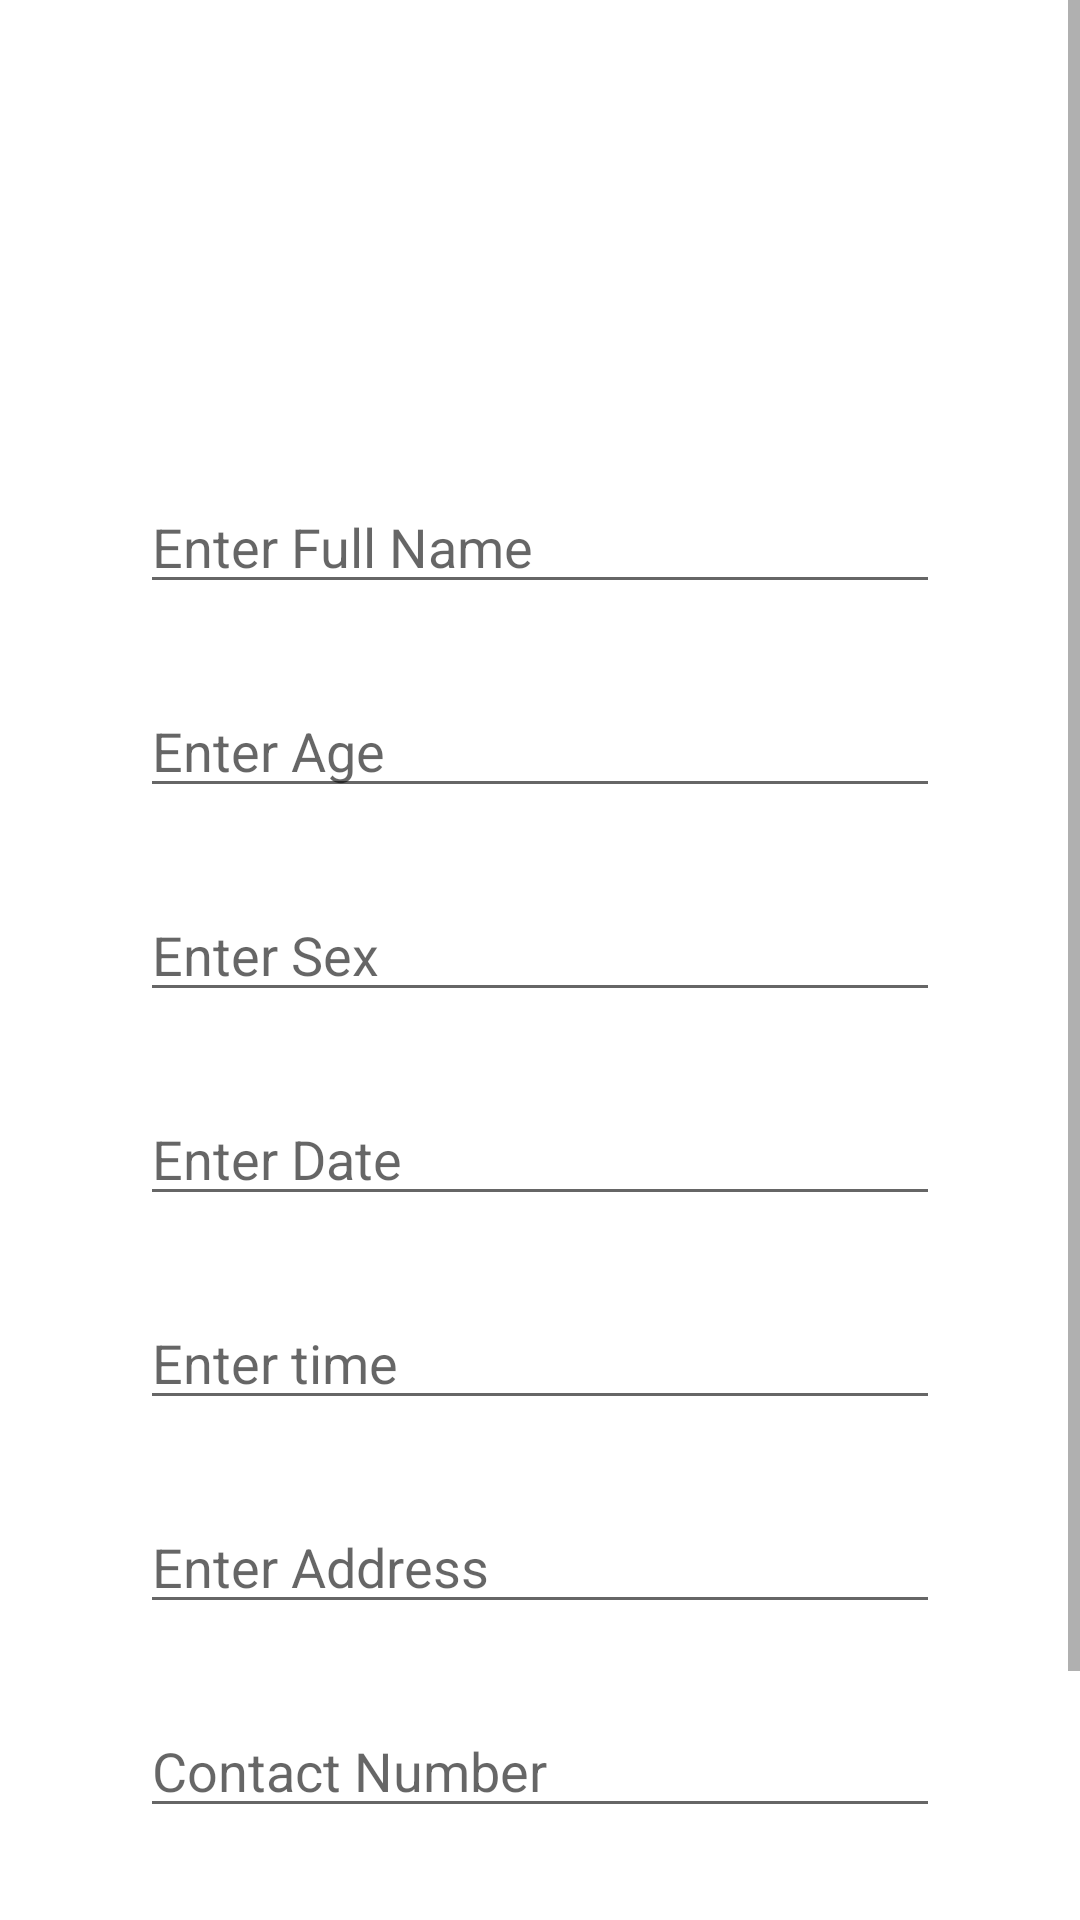

This screen was rendered from an Android layout file. Write that file and the resources it references.
<!-- AndroidManifest.xml: application theme Theme.MedConnect -->
<!-- res/layout/activity_form.xml -->
<?xml version="1.0" encoding="utf-8"?>
<ScrollView android:layout_height="match_parent"
    android:layout_width="match_parent"
    xmlns:android="http://schemas.android.com/apk/res/android"
    xmlns:app="http://schemas.android.com/apk/res-auto">
  <LinearLayout
      android:layout_width="match_parent"
      android:layout_height="match_parent"
      android:orientation="vertical"
      android:layout_marginTop="40px">
      <ImageView
          android:layout_width="120dp"
          android:layout_height="120dp"
          android:id="@+id/profile"
          android:src="@drawable/profile"
          android:layout_gravity="center"/>
      <EditText
          android:layout_width="800px"
          android:layout_height="wrap_content"
          android:layout_marginTop="80px"
          android:layout_gravity="center"
          android:hint="Enter Full Name"
          android:id="@+id/nameEditText"/>
      <EditText
          android:layout_width="800px"
          android:layout_height="wrap_content"
          android:layout_marginTop="80px"
          android:layout_gravity="center"
          android:hint="Enter Age"
          android:id="@+id/ageEditText"/>
      <EditText
          android:layout_width="800px"
          android:layout_height="wrap_content"
          android:layout_marginTop="80px"
          android:layout_gravity="center"
          android:hint="Enter Sex"
          android:id="@+id/sexEditText"/>
      <EditText
          android:layout_width="800px"
          android:layout_height="wrap_content"
          android:layout_marginTop="80px"
          android:layout_gravity="center"
          android:hint="Enter Date"
          android:id="@+id/dateEditText"/>
      <EditText
          android:layout_width="800px"
          android:layout_height="wrap_content"
          android:layout_marginTop="80px"
          android:layout_gravity="center"
          android:hint="Enter time"
          android:id="@+id/timeeditText"/>
      <EditText
          android:layout_width="800px"
          android:layout_height="wrap_content"
          android:layout_marginTop="80px"
          android:layout_gravity="center"
          android:hint="Enter Address"
          android:inputType="textPostalAddress"
          android:id="@+id/addressEditText"/>
      <EditText
          android:layout_width="800px"
          android:layout_height="wrap_content"
          android:layout_marginTop="80px"
          android:layout_gravity="center"
          android:hint="Contact Number"
          android:inputType="phone"
          android:minEms="10"
          android:id="@+id/contactEditText"/>
      <EditText
          android:layout_width="800px"
          android:layout_height="wrap_content"
          android:layout_marginTop="80px"
          android:id="@+id/sypmtomsEditText"
          android:layout_gravity="center"
          android:hint="Symptoms"/>
      <com.google.android.material.button.MaterialButton
          android:layout_width="wrap_content"
          android:layout_height="wrap_content"
          android:backgroundTint="#1ACDCD"
          app:cornerRadius="40px"
          android:text="Save Details"
          android:layout_marginTop="30px"
          android:id="@+id/saveBtn"
          android:layout_gravity="center"/>
  </LinearLayout>
</ScrollView>
<!-- resources referenced by this layout -->
<resources>
  <style name="Theme.MedConnect" parent="Theme.MaterialComponents.DayNight.DarkActionBar">
          
          <item name="colorPrimary">@color/purple_500</item>
          <item name="colorPrimaryVariant">@color/purple_700</item>
          <item name="colorOnPrimary">@color/white</item>
          
          <item name="colorSecondary">@color/teal_200</item>
          <item name="colorSecondaryVariant">@color/teal_700</item>
          <item name="colorOnSecondary">@color/black</item>
          
          <item name="android:statusBarColor" tools:targetApi="l">?attr/colorPrimaryVariant</item>
          
      </style>
  <!-- not gathered from this repository: default colours our renderer supplied (Android Studio template values) -->
  <color name="purple_500">#FF6200EE</color>
  <color name="purple_700">#FF3700B3</color>
  <color name="teal_200">#FF03DAC5</color>
  <color name="teal_700">#FF018786</color>
  <color name="black">#FF000000</color>
  <color name="white">#FFFFFFFF</color>
</resources>
